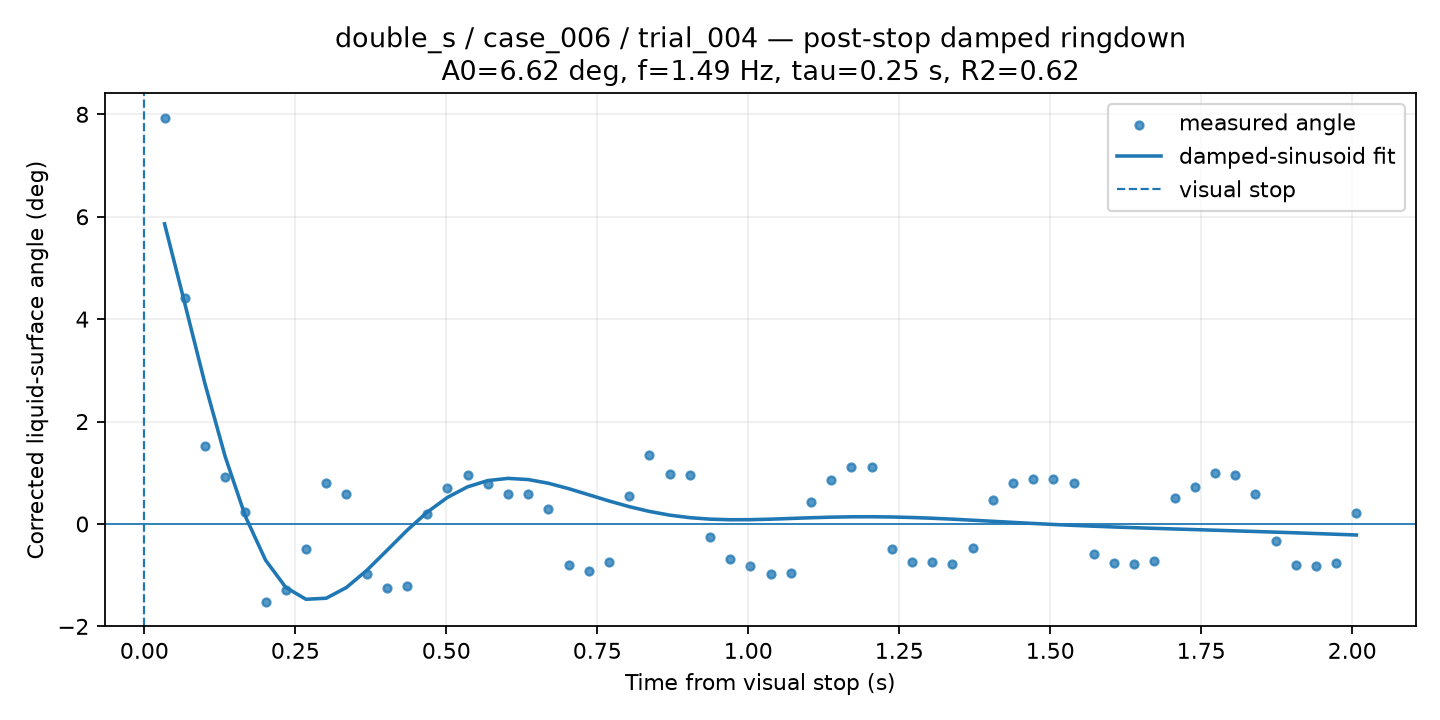

The data file committed next to this chart (first rows):
time_from_visual_stop_s, surface_angle_corrected_deg, fit_used, quality, ringdown_fit_angle_deg
0.03345, 7.937, 1, GOOD, 5.861
0.0669, 4.409, 1, GOOD, 4.307
0.1003, 1.52, 1, GOOD, 2.739
0.1338, 0.9238, 1, GOOD, 1.317
0.1672, 0.2246, 1, GOOD, 0.149
0.2007, -1.527, 1, GOOD, -0.7068
0.2341, -1.286, 1, GOOD, -1.239
0.2676, -0.496, 1, GOOD, -1.471
0.301, 0.7983, 1, GOOD, -1.45
0.3345, 0.576, 1, GOOD, -1.241
0.3679, -0.9796, 1, GOOD, -0.9096
0.4014, -1.25, 1, GOOD, -0.5195
0.4348, -1.217, 1, GOOD, -0.1257
0.4683, 0.1866, 1, GOOD, 0.2298
0.5017, 0.6974, 1, GOOD, 0.5185
0.5352, 0.9475, 1, GOOD, 0.7254
0.5686, 0.7793, 1, GOOD, 0.8473
0.6021, 0.5833, 1, GOOD, 0.8905
0.6355, 0.5833, 1, GOOD, 0.8676
0.669, 0.2878, 1, GOOD, 0.795
0.7024, -0.7919, 1, GOOD, 0.6903
0.7359, -0.9139, 1, GOOD, 0.5703
0.7693, -0.7382, 1, GOOD, 0.4493
0.8028, 0.5436, 1, GOOD, 0.3384
0.8362, 1.339, 1, GOOD, 0.245
0.8697, 0.9725, 1, GOOD, 0.173
0.9031, 0.9514, 1, GOOD, 0.1233
0.9366, -0.2508, 1, GOOD, 0.09429
0.97, -0.6746, 1, GOOD, 0.08262
1.003, -0.816, 1, GOOD, 0.08398
1.037, -0.9794, 1, GOOD, 0.09376
1.07, -0.9502, 1, GOOD, 0.1076
1.104, 0.4264, 1, GOOD, 0.1216
1.137, 0.8582, 1, GOOD, 0.1331
1.171, 1.116, 1, GOOD, 0.1399
1.204, 1.116, 1, GOOD, 0.1411
1.238, -0.496, 1, GOOD, 0.1365
1.271, -0.7382, 1, GOOD, 0.1264
1.305, -0.7382, 1, GOOD, 0.1118
1.338, -0.7836, 1, GOOD, 0.09376
1.371, -0.4667, 1, GOOD, 0.07352
1.405, 0.4635, 1, GOOD, 0.05222
1.438, 0.7964, 1, GOOD, 0.03086
1.472, 0.888, 1, GOOD, 0.01018
1.505, 0.888, 1, GOOD, -0.009292
1.539, 0.8068, 1, GOOD, -0.02729
1.572, -0.5808, 1, GOOD, -0.04375
1.606, -0.7594, 1, GOOD, -0.05878
1.639, -0.7776, 1, GOOD, -0.07263
1.672, -0.72, 1, GOOD, -0.08557
1.706, 0.5167, 1, GOOD, -0.09794
1.739, 0.7165, 1, GOOD, -0.11
1.773, 0.9911, 1, GOOD, -0.1221
1.806, 0.9514, 1, GOOD, -0.1344
1.84, 0.5939, 1, GOOD, -0.1469
1.873, -0.3404, 1, GOOD, -0.1599
1.907, -0.7925, 1, GOOD, -0.1732
1.94, -0.8256, 1, GOOD, -0.187
1.974, -0.7594, 1, GOOD, -0.201
2.007, 0.2233, 1, GOOD, -0.2153
